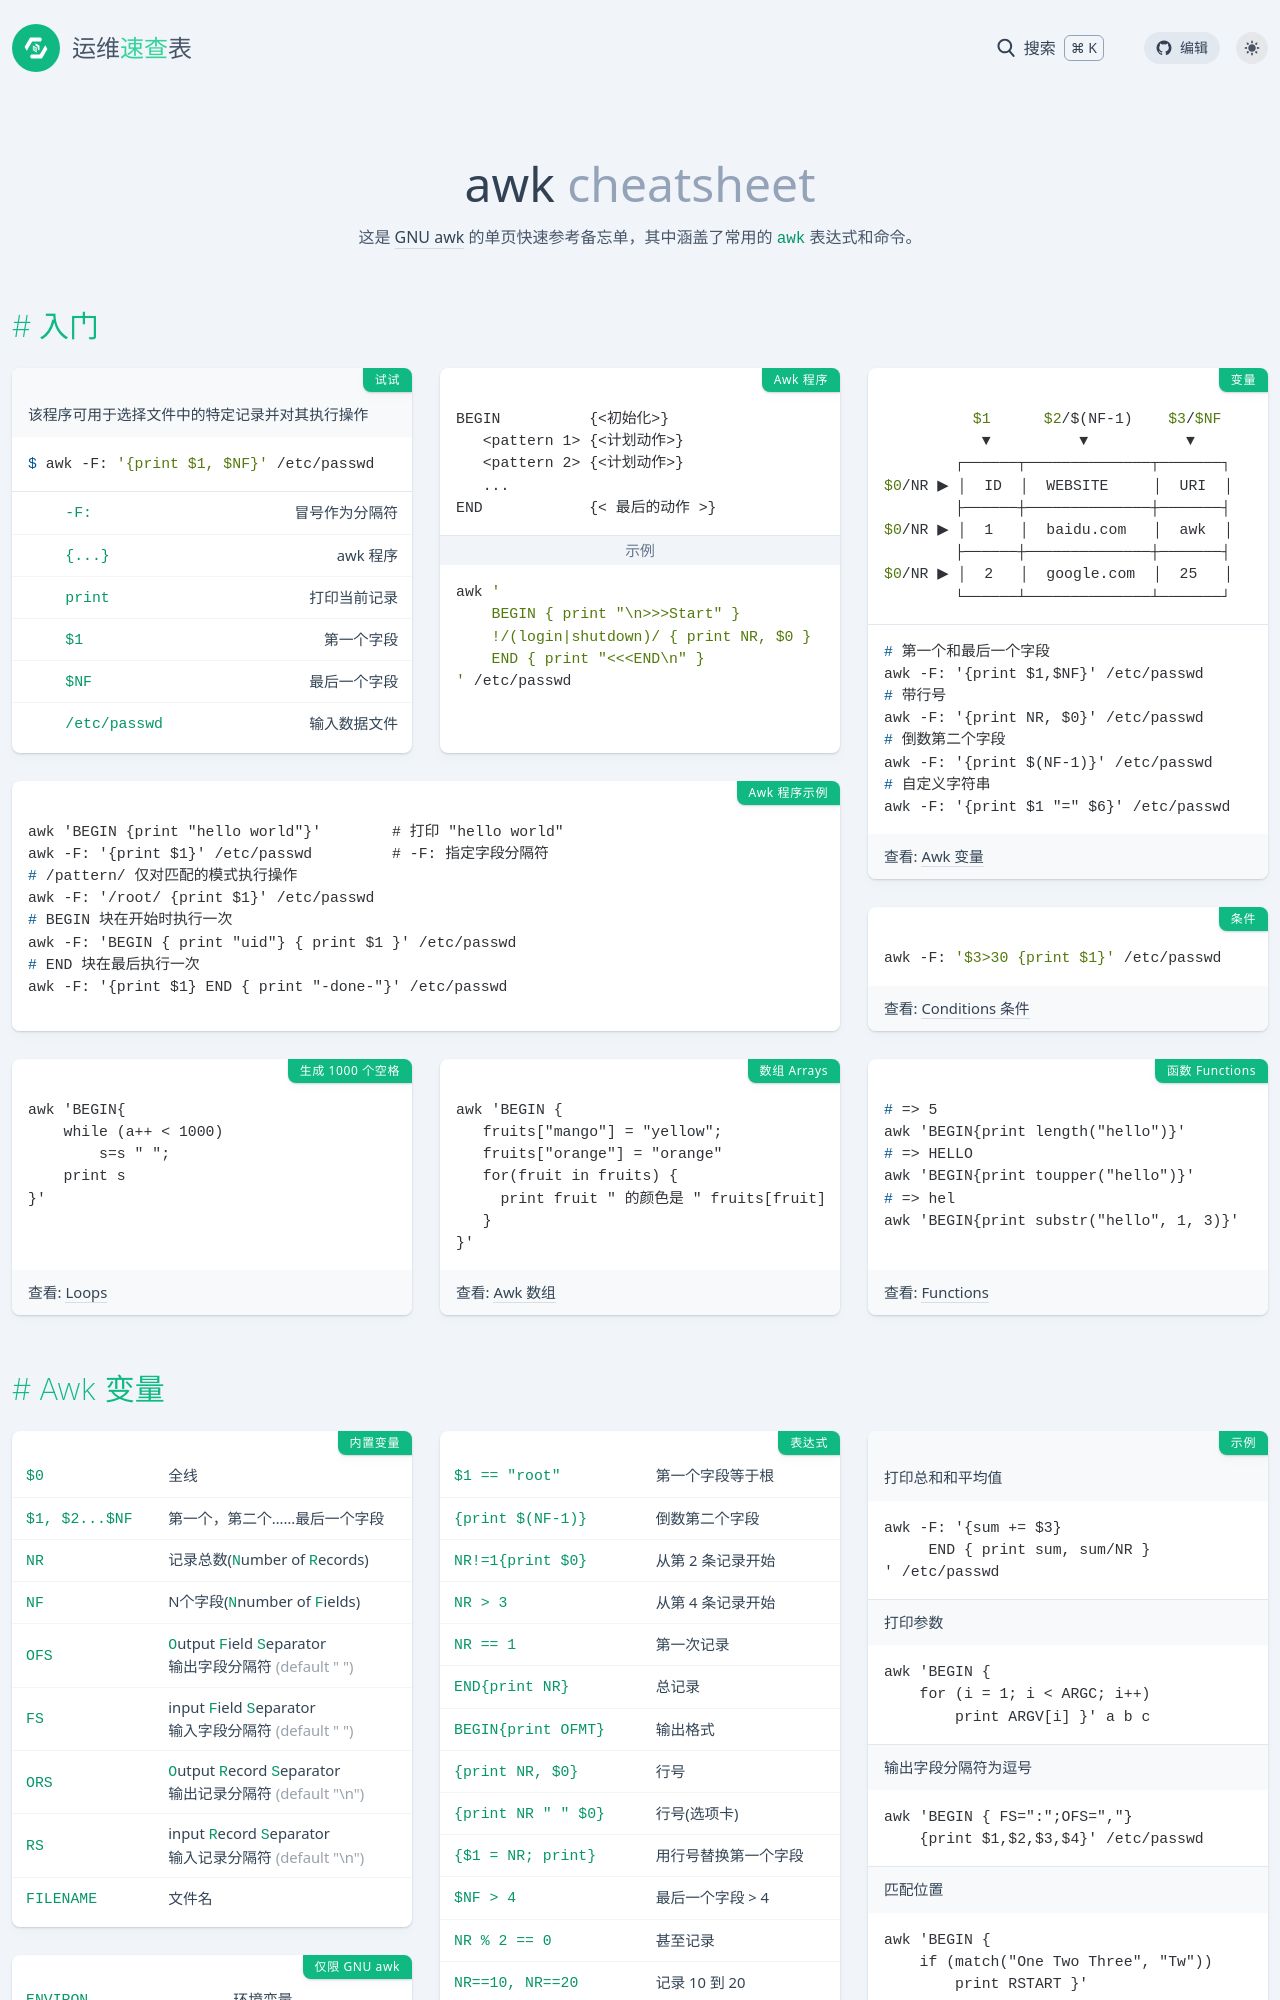

repository: lework/reference · page: awk.html · generator: jekyll

---
title: awk
background: bg-[#543044]
tags:
  - bash
  - text
  - script
categories:
  - 命令
date: 2022-12-14 21:10:35
intro: 这是 [GNU awk](https://www.gnu.org/software/gawk/manual/gawk.html) 的单页快速参考备忘单，其中涵盖了常用的 `awk` 表达式和命令。
---

入门
----


### 试试

该程序可用于选择文件中的特定记录并对其执行操作

```shell
$ awk -F: '{print $1, $NF}' /etc/passwd
```

----

| - | -             | -                         |
|---|---------------|---------------------------|
|   | `-F:`         | 冒号作为分隔符   |
|   | `{...}`       | awk 程序       |
|   | `print`       | 打印当前记录   |
|   | `$1`          | 第一个字段     |
|   | `$NF`         | 最后一个字段   |
|   | `/etc/passwd` | 输入数据文件   |

### Awk 程序

```bash
BEGIN          {<初始化>} 
   <pattern 1> {<计划动作>} 
   <pattern 2> {<计划动作>} 
   ...
END            {< 最后的动作 >}
```

#### 示例

```bash
awk '
    BEGIN { print "\n>>>Start" }
    !/(login|shutdown)/ { print NR, $0 }
    END { print "<<<END\n" }
' /etc/passwd
```

### 变量 {.row-span-2}

```bash
          $1      $2/$(NF-1)    $3/$NF
           ▼          ▼           ▼ 
        ┌──────┬──────────────┬───────┐
$0/NR ▶ │  ID  │  WEBSITE     │  URI  │
        ├──────┼──────────────┼───────┤
$0/NR ▶ │  1   │  baidu.com   │  awk  │
        ├──────┼──────────────┼───────┤
$0/NR ▶ │  2   │  google.com  │  25   │
        └──────┴──────────────┴───────┘
```

----

```shell
# 第一个和最后一个字段
awk -F: '{print $1,$NF}' /etc/passwd
# 带行号
awk -F: '{print NR, $0}' /etc/passwd
# 倒数第二个字段
awk -F: '{print $(NF-1)}' /etc/passwd
# 自定义字符串
awk -F: '{print $1 "=" $6}' /etc/passwd
```

查看: [Awk 变量](#awk-变量)

### Awk 程序示例 {.row-span-2 .col-span-2}

```shell
awk 'BEGIN {print "hello world"}'        # 打印 "hello world"
awk -F: '{print $1}' /etc/passwd         # -F: 指定字段分隔符
# /pattern/ 仅对匹配的模式执行操作
awk -F: '/root/ {print $1}' /etc/passwd                     
# BEGIN 块在开始时执行一次
awk -F: 'BEGIN { print "uid"} { print $1 }' /etc/passwd     
# END 块在最后执行一次
awk -F: '{print $1} END { print "-done-"}' /etc/passwd
```

### 条件

```bash
awk -F: '$3>30 {print $1}' /etc/passwd
```

查看: [Conditions 条件](#awk-条件)

### 生成 1000 个空格

```shell
awk 'BEGIN{
    while (a++ < 1000)
        s=s " ";
    print s
}'
```

查看: [Loops](#awk-循环)

### 数组 Arrays

```shell
awk 'BEGIN {
   fruits["mango"] = "yellow";
   fruits["orange"] = "orange"
   for(fruit in fruits) {
     print fruit " 的颜色是 " fruits[fruit]
   }
}'
```

查看: [Awk 数组](#awk-数组)

### 函数 Functions

```shell
# => 5
awk 'BEGIN{print length("hello")}'
# => HELLO
awk 'BEGIN{print toupper("hello")}'
# => hel
awk 'BEGIN{print substr("hello", 1, 3)}'
```

查看: [Functions](#awk-函数)

Awk 变量
---------
